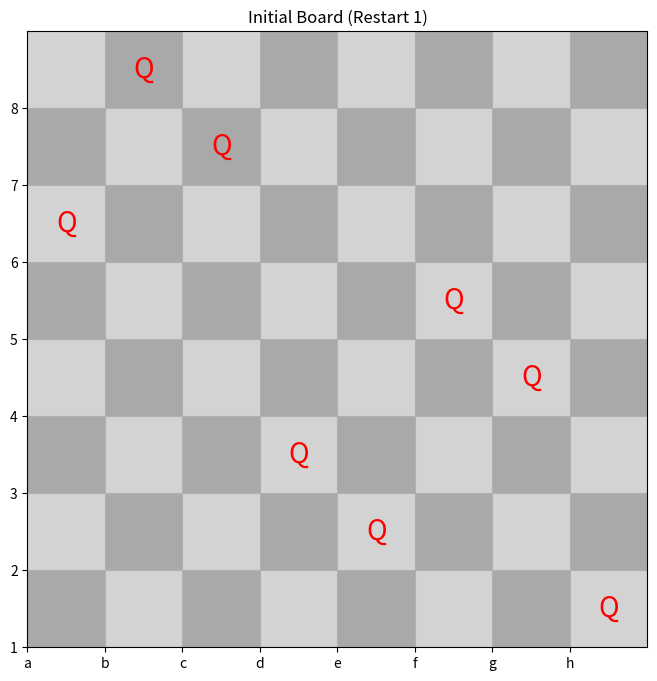
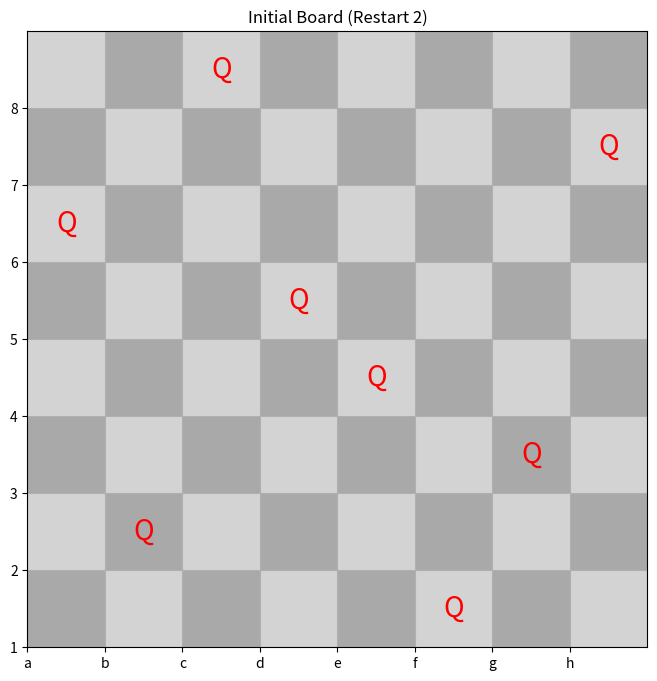
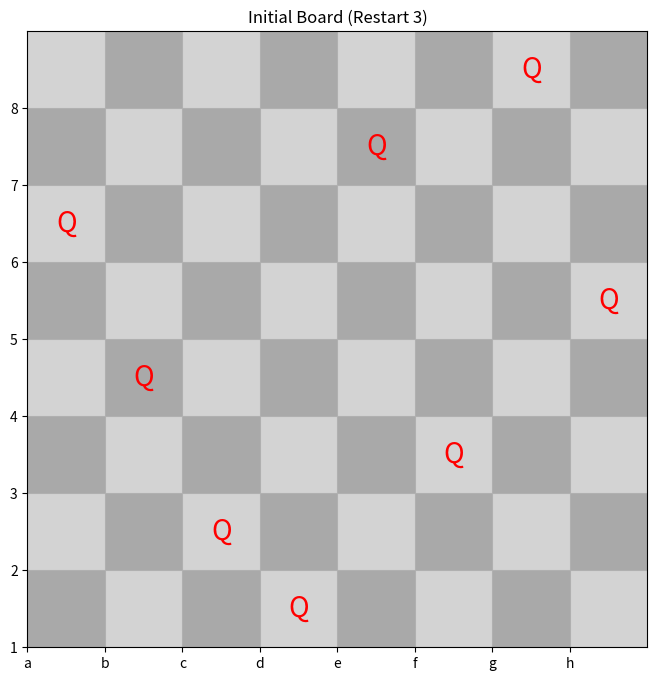
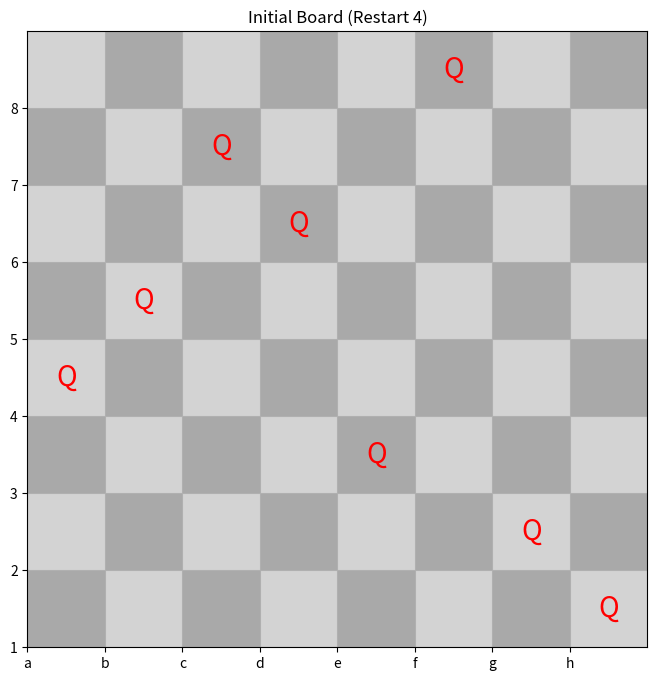
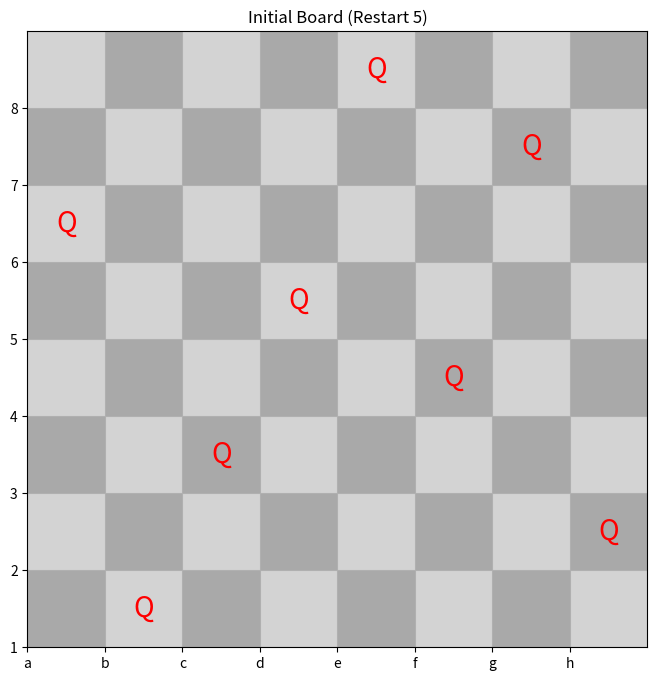
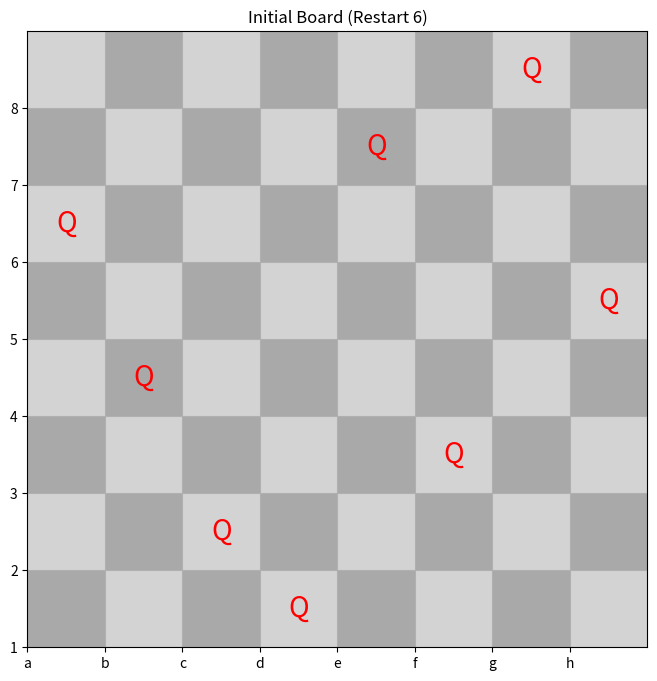
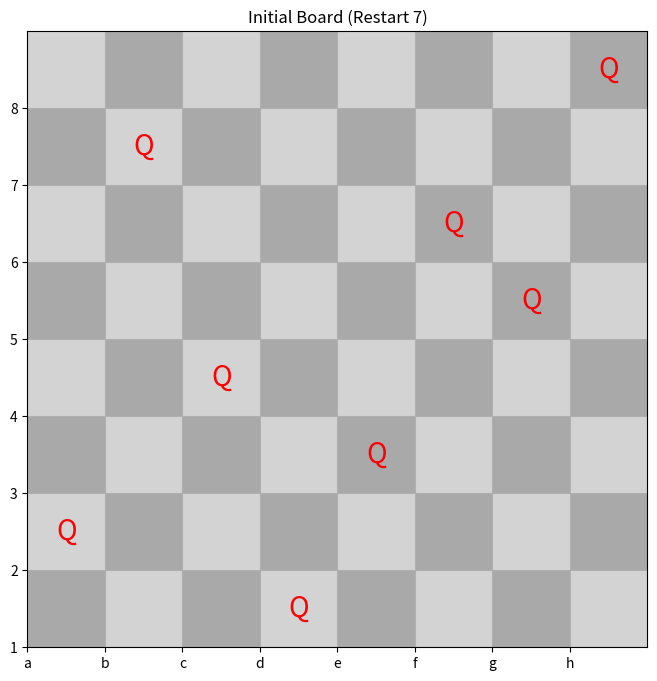
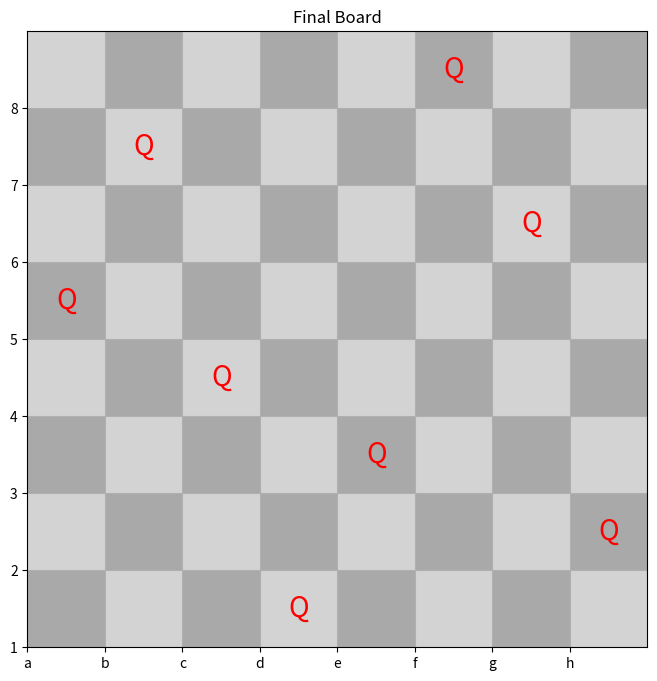

Here is the Python script that generated these plots, in order:
import random
import matplotlib.pyplot as plt
import numpy as np


def is_attacking(board, i, j):
    row_i, row_j = board[i], board[j]
    return row_i == row_j or abs(i - j) == abs(row_i - row_j)


def heuristic(board):
    attacks = 0
    for i in range(8):
        for j in range(i + 1, 8):
            if is_attacking(board, i, j):
                attacks += 1
    return attacks


def generate_initial_board():
    return random.sample(range(8), 8)


def get_neighbor(board):
    new_board = board[:]
    col = random.randint(0, 7)
    new_row = random.randint(0, 7)
    while new_row == board[col]:
        new_row = random.randint(0, 7)
    new_board[col] = new_row
    return new_board


def plot_board(board, title='Chessboard'):
    fig, ax = plt.subplots(figsize=(8, 8))
    ax.set_xlim(0, 8)
    ax.set_ylim(0, 8)
    ax.set_xticks(range(8))
    ax.set_yticks(range(8))
    ax.set_xticklabels(['a', 'b', 'c', 'd', 'e', 'f', 'g', 'h'])
    ax.set_yticklabels(['1', '2', '3', '4', '5', '6', '7', '8'])
    ax.grid(True)

    for i in range(8):
        for j in range(8):
            color = 'lightgray' if (7 - i + j) % 2 == 0 else 'darkgray'
            ax.add_patch(plt.Rectangle((j, i), 1, 1, facecolor=color))

    for col, row in enumerate(board):
        ax.text(col + 0.5, 7 - row + 0.5, 'Q', fontsize=20, ha='center', va='center', color='red')

    ax.set_title(title)
    plt.show()


def stochastic_hill_climbing_with_restarts(max_attempts=10000, max_restarts=10):
    for restart in range(max_restarts):
        board = generate_initial_board()
        current_heuristic = heuristic(board)
        attempts = 0
        steps = 0

        print(f"Restart {restart + 1}/{max_restarts}")
        print(f"Initial state: {board}")
        print(f"Initial heuristic: {current_heuristic}\n")

        plot_board(board, f'Initial Board (Restart {restart + 1})')

        while current_heuristic > 0 and attempts < max_attempts:
            neighbor = get_neighbor(board)
            neighbor_heuristic = heuristic(neighbor)
            if neighbor_heuristic < current_heuristic:
                board = neighbor
                current_heuristic = neighbor_heuristic
                print(f"Step {attempts}: {board} | Heuristic: {current_heuristic}")
            attempts += 1
            steps += 1

        if current_heuristic == 0:
            print("\nOptimal solution found!")
            print(f"Final state: {board}")
            print(f"Final heuristic: {current_heuristic}")
            print(f"Steps performed: {steps}")
            plot_board(board, 'Final Board')
            return board, steps

    print("\nNo solution found after all restarts.")
    print(f"Final state: {board}")
    print(f"Final heuristic: {current_heuristic}")
    print(f"Steps performed: {steps}")
    plot_board(board, 'Final Board (Failed)')
    return board, steps


if __name__ == "__main__":
    solution, steps = stochastic_hill_climbing_with_restarts(max_attempts=10000, max_restarts=10)